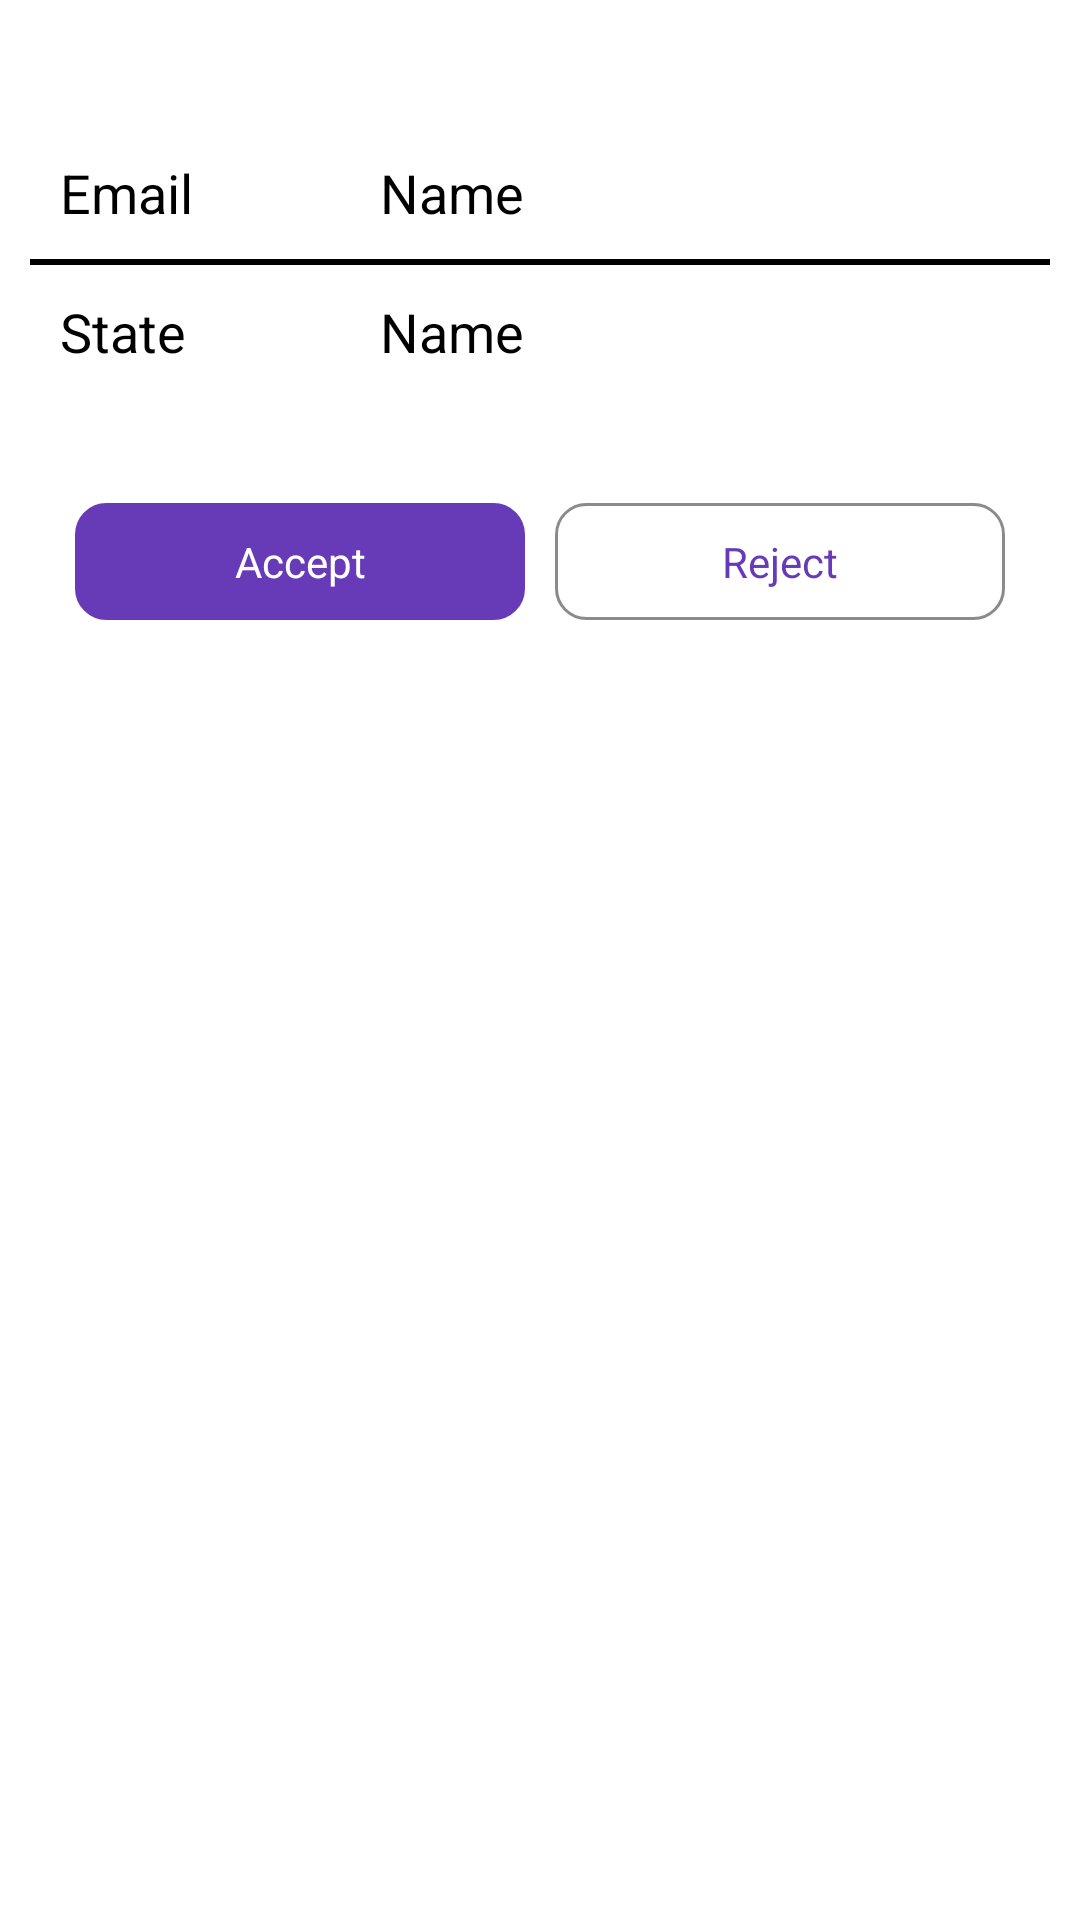

Layout XML and referenced resources for this Android screen:
<!-- AndroidManifest.xml: application theme Theme.ClothesApp -->
<!-- res/layout/customer_info.xml -->
<?xml version="1.0" encoding="utf-8"?>
<com.google.android.material.card.MaterialCardView xmlns:android="http://schemas.android.com/apk/res/android"
    android:layout_width="match_parent"
    app:cardCornerRadius="10dp"
    app:cardElevation="0dp"
    android:layout_margin="5dp"
    xmlns:app="http://schemas.android.com/apk/res-auto"
    android:layout_height="wrap_content">


    <LinearLayout
        android:padding="10dp"
        android:orientation="vertical"
        android:layout_width="match_parent"
        android:layout_height="wrap_content">


        <TextView
            android:textSize="20sp"
            android:textStyle="bold"
            android:layout_gravity="center_horizontal"
            android:textColor="@color/black"
            android:layout_marginTop="5dp"
            android:id="@+id/name"
            android:layout_width="wrap_content"
            android:layout_height="wrap_content"/>




        <LinearLayout
            android:padding="10dp"
            android:weightSum="3"
            android:orientation="horizontal"
            android:layout_width="match_parent"
            android:layout_height="wrap_content">

            <TextView
                android:textColor="@color/black"
                android:layout_weight="1"
                android:textSize="18sp"
                android:text="@string/email"
                android:layout_width="0dp"
                android:layout_height="wrap_content"/>

            <TextView
                android:textColor="@color/black"
                android:id="@+id/email"
                android:layout_weight="2"
                android:textSize="18sp"
                android:text="@string/name"
                android:layout_width="0dp"
                android:layout_height="wrap_content"/>

        </LinearLayout>

        <View
            android:background="@color/black"
            android:layout_width="match_parent"
            android:layout_height="2dp"/>


        <LinearLayout
            android:padding="10dp"
            android:weightSum="3"
            android:orientation="horizontal"
            android:layout_width="match_parent"
            android:layout_height="wrap_content">

            <TextView
                android:textColor="@color/black"
                android:layout_weight="1"
                android:textSize="18sp"
                android:text="@string/state"
                android:layout_width="0dp"
                android:layout_height="wrap_content"/>

            <TextView
                android:textColor="@color/black"
                android:id="@+id/state"
                android:layout_weight="2"
                android:textSize="18sp"
                android:text="@string/name"
                android:layout_width="0dp"
                android:layout_height="wrap_content"/>

        </LinearLayout>


        <LinearLayout
            android:id="@+id/actions_area"
            android:padding="10dp"
            android:layout_marginTop="20dp"
            android:weightSum="2"
            android:orientation="horizontal"
            android:layout_width="match_parent"
            android:layout_height="wrap_content">

            <TextView
                android:paddingBottom="10dp"
                android:paddingTop="10dp"
                android:gravity="center_horizontal"
                android:textColor="@color/white"
                android:background="@drawable/btn_bg"
                android:layout_margin="5dp"
                android:layout_weight="1"
                android:text="@string/accept"
                android:id="@+id/accept"
                android:layout_width="0dp"
                android:layout_height="wrap_content"/>


            <TextView
                android:paddingBottom="10dp"
                android:paddingTop="10dp"
                android:gravity="center_horizontal"
                android:textColor="@color/purple_500"
                android:background="@drawable/input_bg"
                android:layout_margin="5dp"
                android:layout_weight="1"
                android:text="@string/reject"
                android:id="@+id/reject"
                android:layout_width="0dp"
                android:layout_height="wrap_content"/>

        </LinearLayout>




    </LinearLayout>
</com.google.android.material.card.MaterialCardView>
<!-- resources referenced by this layout -->
<resources>
  <color name="black">#FF000000</color>
  <color name="purple_500">#673AB7</color>
  <color name="white">#FFFFFFFF</color>
  <!-- drawable btn_bg (drawable) -->
  <?xml version="1.0" encoding="utf-8"?>
  <shape android:shape="rectangle" xmlns:android="http://schemas.android.com/apk/res/android">
      <corners android:radius="10dp"/>
      <solid android:color="@color/purple_500"/>
      <stroke android:color="@color/purple_500" android:width="1dp"/>
  </shape>
  <!-- drawable input_bg (drawable) -->
  <?xml version="1.0" encoding="utf-8"?>
  <shape android:shape="rectangle" xmlns:android="http://schemas.android.com/apk/res/android">
      <corners android:radius="10dp"/>
      <solid android:color="@color/white"/>
      <stroke android:color="#8C8A8A" android:width="1dp"/>
  </shape>
  <string name="accept">Accept</string>
  <string name="email">Email</string>
  <string name="name">Name</string>
  <string name="reject">Reject</string>
  <string name="state">State</string>
  <style name="Theme.ClothesApp" parent="Base.Theme.ClothesApp" />
  <style name="Base.Theme.ClothesApp" parent="Theme.MaterialComponents.DayNight.DarkActionBar">
          
          
          <item name="colorPrimary">@color/purple_500</item>
          <item name="colorPrimaryVariant">@color/purple_700</item>
          <item name="colorOnPrimary">@color/white</item>
          
          <item name="colorSecondary">@color/teal_200</item>
          <item name="colorSecondaryVariant">@color/teal_700</item>
          <item name="colorOnSecondary">@color/black</item>
          
          <item name="android:statusBarColor">?attr/colorPrimaryVariant</item>
      </style>
  <color name="purple_700">#F31761</color>
  <color name="teal_200">#FF03DAC5</color>
  <color name="teal_700">#FF018786</color>
</resources>
